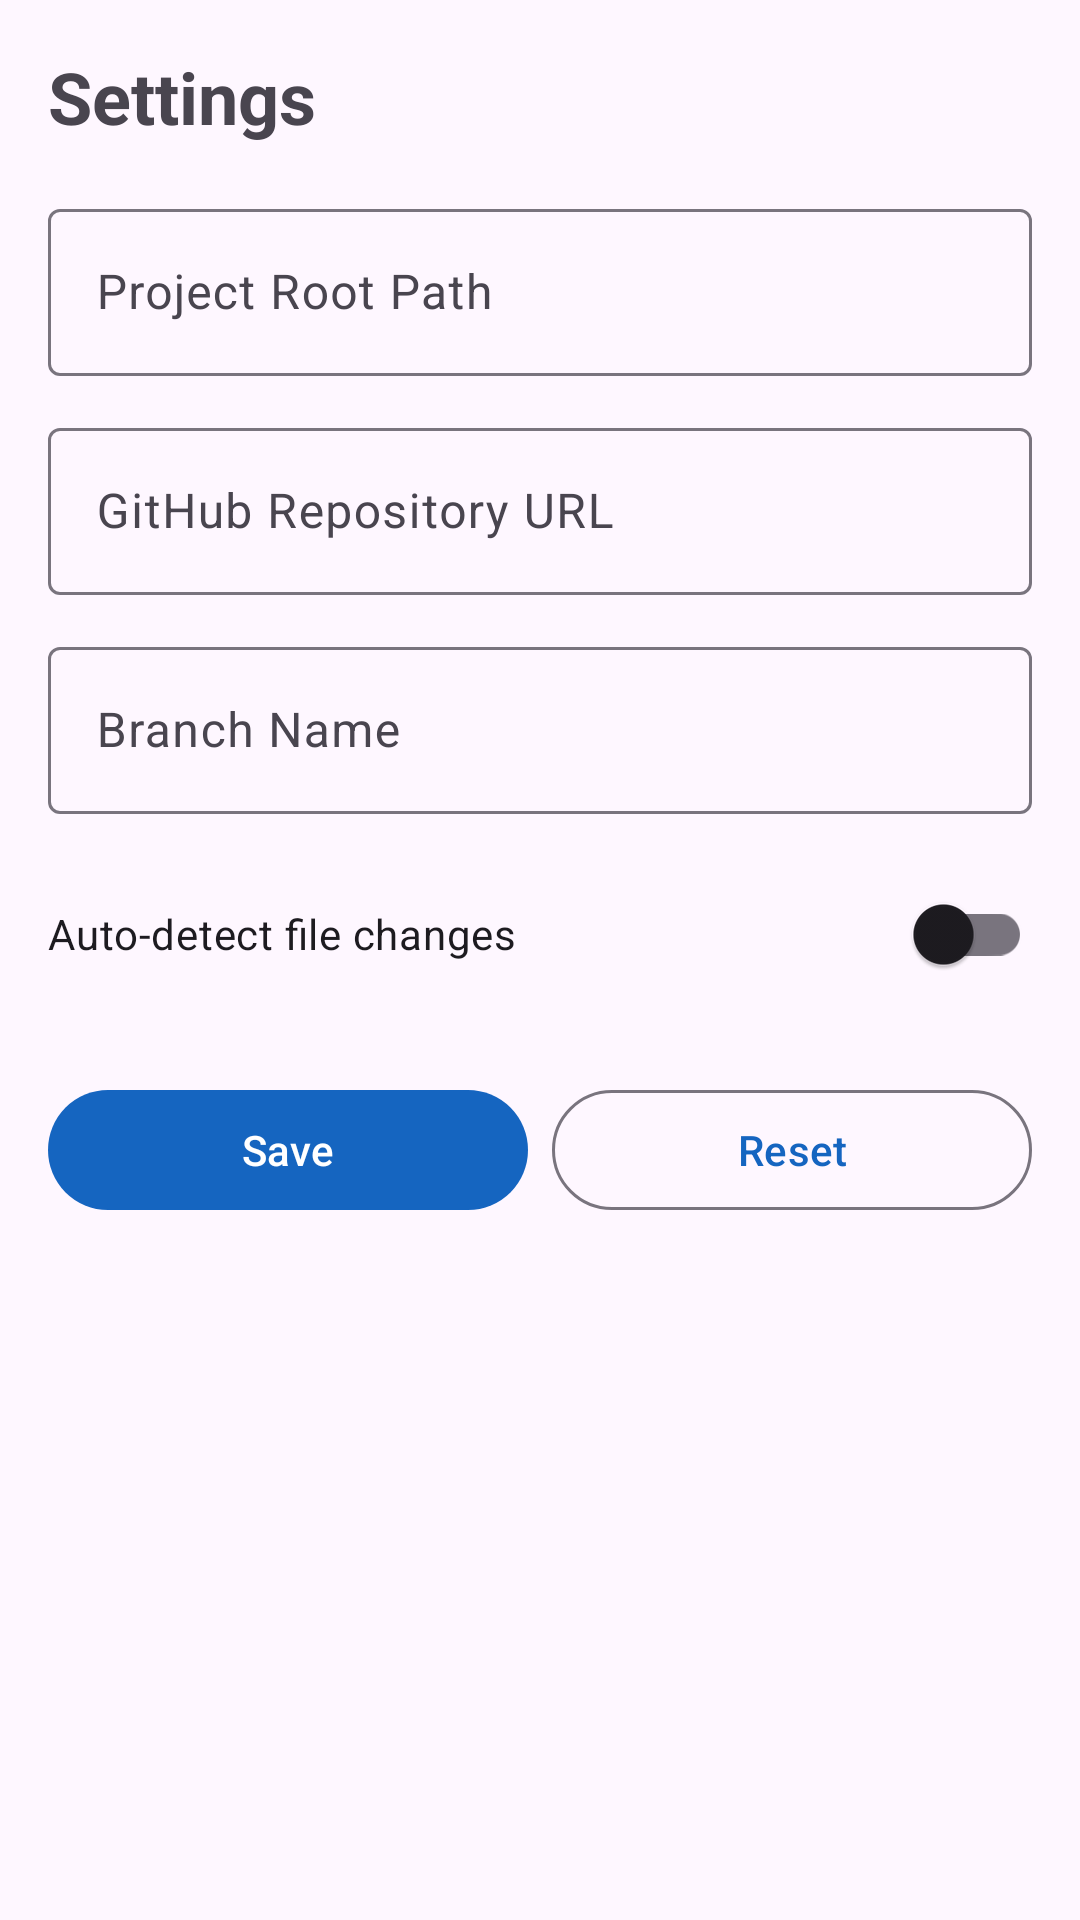

Layout XML and referenced resources for this Android screen:
<!-- AndroidManifest.xml: application theme Theme.SchemaGuard -->
<!-- res/layout/fragment_settings.xml -->
<?xml version="1.0" encoding="utf-8"?>
<ScrollView
    xmlns:android="http://schemas.android.com/apk/res/android"
    android:layout_width="match_parent"
    android:layout_height="match_parent"
    android:padding="16dp">

    <LinearLayout
        android:layout_width="match_parent"
        android:layout_height="wrap_content"
        android:orientation="vertical">

        <TextView
            android:layout_width="wrap_content"
            android:layout_height="wrap_content"
            android:text="Settings"
            android:textSize="24sp"
            android:textStyle="bold"
            android:layout_marginBottom="16dp" />

        <com.google.android.material.textfield.TextInputLayout
            android:layout_width="match_parent"
            android:layout_height="wrap_content"
            android:hint="Project Root Path"
            android:layout_marginBottom="12dp"
            style="@style/Widget.Material3.TextInputLayout.OutlinedBox">

            <com.google.android.material.textfield.TextInputEditText
                android:id="@+id/et_project_path"
                android:layout_width="match_parent"
                android:layout_height="wrap_content"
                android:inputType="text" />

        </com.google.android.material.textfield.TextInputLayout>

        <com.google.android.material.textfield.TextInputLayout
            android:layout_width="match_parent"
            android:layout_height="wrap_content"
            android:hint="GitHub Repository URL"
            android:layout_marginBottom="12dp"
            style="@style/Widget.Material3.TextInputLayout.OutlinedBox">

            <com.google.android.material.textfield.TextInputEditText
                android:id="@+id/et_github_url"
                android:layout_width="match_parent"
                android:layout_height="wrap_content"
                android:inputType="textUri" />

        </com.google.android.material.textfield.TextInputLayout>

        <com.google.android.material.textfield.TextInputLayout
            android:layout_width="match_parent"
            android:layout_height="wrap_content"
            android:hint="Branch Name"
            android:layout_marginBottom="16dp"
            style="@style/Widget.Material3.TextInputLayout.OutlinedBox">

            <com.google.android.material.textfield.TextInputEditText
                android:id="@+id/et_branch"
                android:layout_width="match_parent"
                android:layout_height="wrap_content"
                android:inputType="text" />

        </com.google.android.material.textfield.TextInputLayout>

        <com.google.android.material.switchmaterial.SwitchMaterial
            android:id="@+id/switch_auto_detect"
            android:layout_width="match_parent"
            android:layout_height="wrap_content"
            android:text="Auto-detect file changes"
            android:layout_marginBottom="24dp" />

        <LinearLayout
            android:layout_width="match_parent"
            android:layout_height="wrap_content"
            android:orientation="horizontal">

            <com.google.android.material.button.MaterialButton
                android:id="@+id/btn_save"
                android:layout_width="0dp"
                android:layout_height="wrap_content"
                android:layout_weight="1"
                android:text="Save"
                android:layout_marginEnd="8dp" />

            <com.google.android.material.button.MaterialButton
                android:id="@+id/btn_reset"
                android:layout_width="0dp"
                android:layout_height="wrap_content"
                android:layout_weight="1"
                android:text="Reset"
                style="@style/Widget.Material3.Button.OutlinedButton" />

        </LinearLayout>

    </LinearLayout>

</ScrollView>
<!-- resources referenced by this layout -->
<resources>
  <style name="Theme.SchemaGuard" parent="Theme.Material3.Light.NoActionBar">
          <item name="colorPrimary">#1565C0</item>
          <item name="colorPrimaryVariant">#0D47A1</item>
          <item name="colorOnPrimary">#FFFFFF</item>
          <item name="colorSecondary">#2E7D32</item>
          <item name="colorSecondaryVariant">#1B5E20</item>
          <item name="colorOnSecondary">#FFFFFF</item>
      </style>
</resources>
